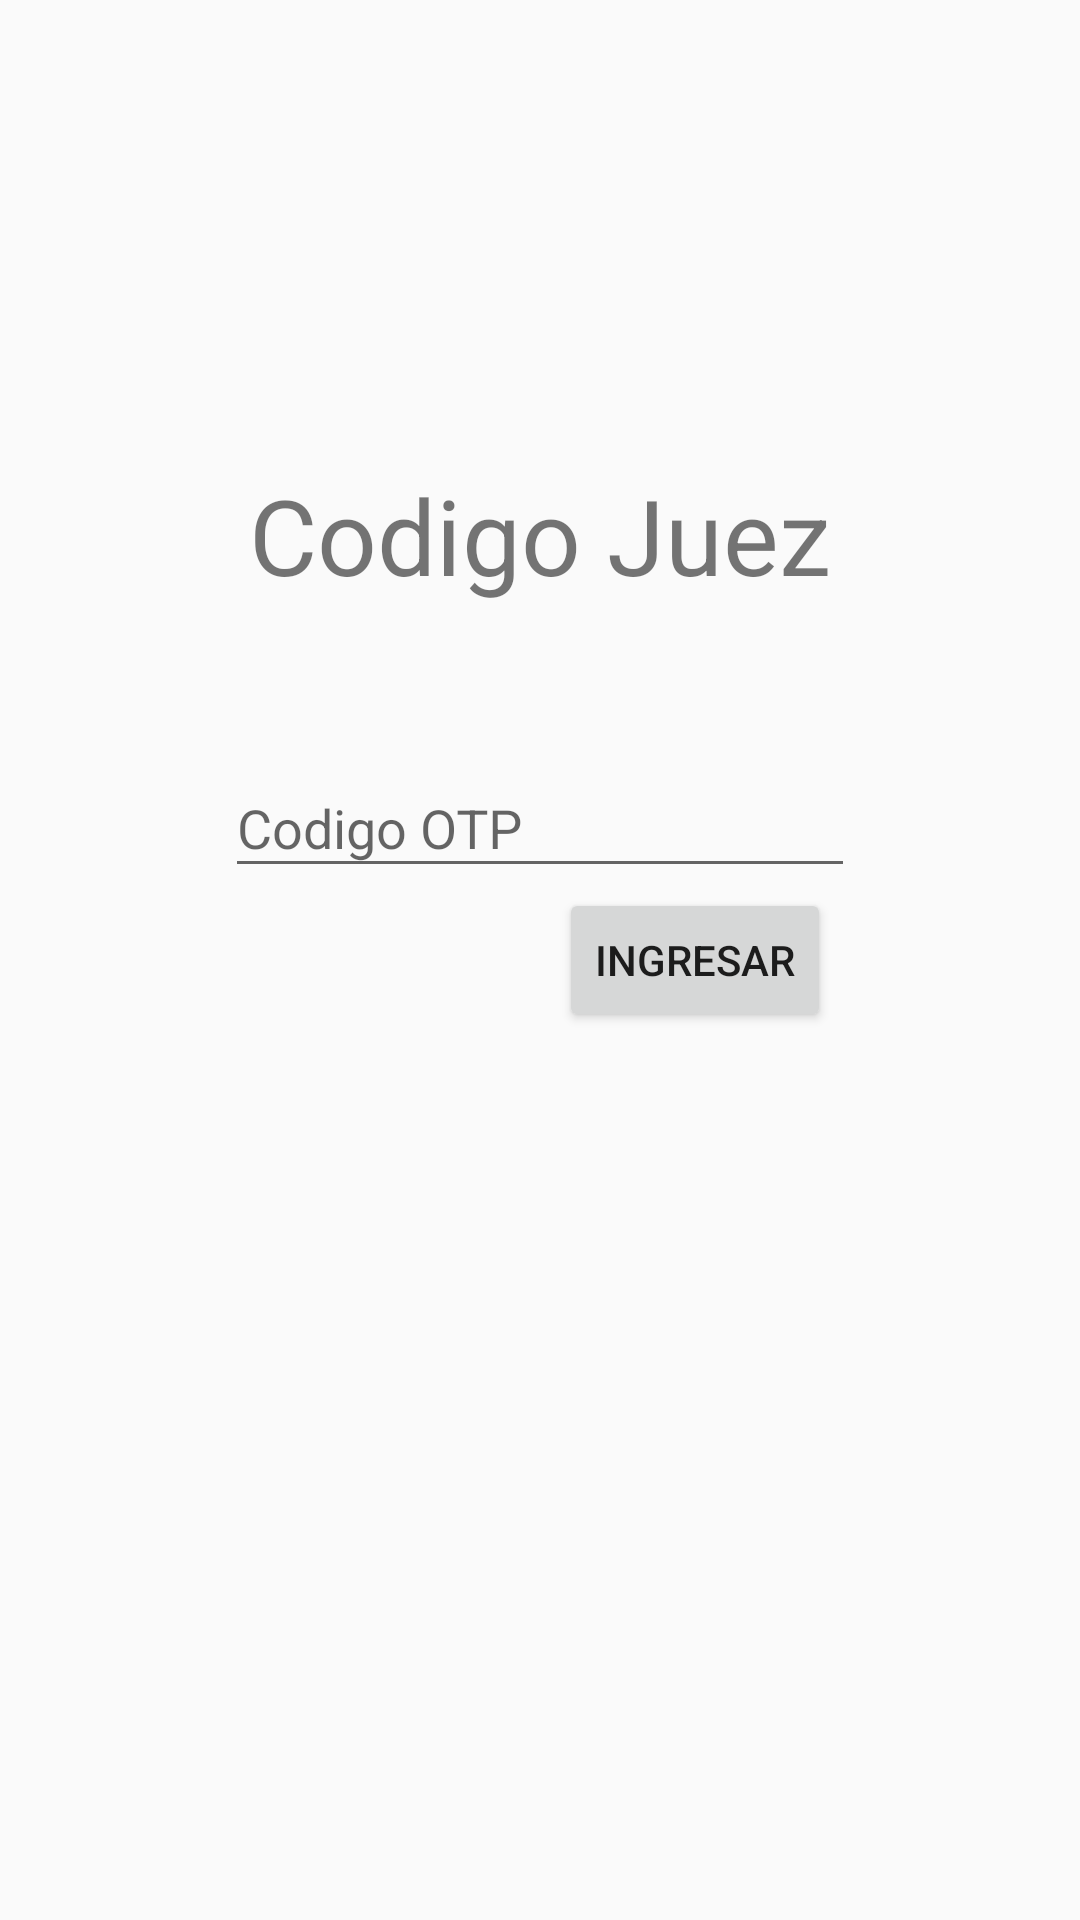

Here is an Android app screen rendered from its layout file. Give the layout XML and the strings, colors and styles it references.
<!-- AndroidManifest.xml: application theme AppTheme -->
<!-- res/layout/fragment_sign__juez.xml -->
<RelativeLayout xmlns:android="http://schemas.android.com/apk/res/android"
    xmlns:tools="http://schemas.android.com/tools"
    android:layout_width="match_parent"
    android:layout_height="match_parent"
    tools:context="challenge.sports.com.equalchallengetm.Sign_Juez">

    

    <android.support.design.widget.TextInputLayout
        android:layout_width="match_parent"
        android:layout_height="wrap_content"
        android:id="@+id/txtIn"
        android:layout_above="@+id/btnIngresoJuez"
        android:layout_alignParentStart="true">
        <EditText
            android:layout_width="wrap_content"
            android:layout_height="wrap_content"
            android:inputType="textPassword"
            android:ems="10"
            android:hint="@string/hint_otp"
            android:textAlignment="center"
            android:id="@+id/etxOtp"
            android:layout_alignBottom="@+id/txtIn"
            android:layout_toStartOf="@+id/btnIngresoJuez"
            android:layout_gravity="center"/>
    </android.support.design.widget.TextInputLayout>



    <Button
        android:layout_width="wrap_content"
        android:layout_height="wrap_content"
        android:text="Ingresar"
        android:id="@+id/btnIngresoJuez"
        android:layout_centerVertical="true"
        android:layout_alignEnd="@+id/textView" />

    <TextView
        android:layout_width="wrap_content"
        android:layout_height="wrap_content"
        android:text="@string/titulo_codigo"
        android:id="@+id/textView"
        android:textSize="35sp"
        android:layout_above="@+id/txtIn"
        android:layout_centerHorizontal="true"
        android:layout_marginBottom="42dp" />



</RelativeLayout>
<!-- resources referenced by this layout -->
<resources>
  <string name="hint_otp">Codigo OTP</string>
  <string name="titulo_codigo">Codigo Juez</string>
  <style name="AppTheme" parent="Theme.AppCompat.Light.NoActionBar">
          
          <item name="colorPrimary">@color/colorPrimary</item>
          <item name="colorPrimaryDark">@color/colorPrimaryDark</item>
          <item name="colorAccent">@color/colorAccent</item>
      </style>
  <color name="colorPrimary">#01bcd4</color>
  <color name="colorPrimaryDark">#009aae</color>
  <color name="colorAccent">#FF4081</color>
</resources>
